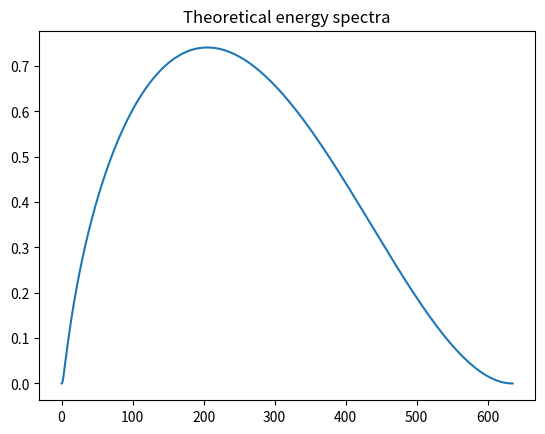

The script that saved this image:
import numpy as np
from matplotlib import pyplot as plt


LIGHT_SPEED = 1.


class Particle:
    ''' Class describing a particle'''

    def __init__(self, name, mass, charge, eKin=0):
        ''' Arguments:
            - name of the particle
            - mass [ MeV/c^2 ]
            - charge [ e ]
            - kinetic energy [MeV]
         '''
        self.name = name
        self.mass = mass
        self.charge = charge
        self.eKin = eKin

    def __str__(self):
        message = ' \n'
        message += 'Particle {}: \n'
        message += '- Mass = {} Mev/c^2 \n'
        message += '- Charge = {} e \n'
        message += '- Kinetic energy = {} MeV \n'
        return message.format(self.name, self.mass, self.charge, self.eKin)

    def energy(self):
        return self.eKin + (self.mass * LIGHT_SPEED**2)

    def gamma(self):
        return self.energy() / (self.mass * LIGHT_SPEED ** 2)

    def beta(self):
        return np.sqrt(1 - (1 / (self.gamma()**2)))

    def momentum(self):
        return np.sqrt(self.energy()**2 - (self.mass * LIGHT_SPEED**2)**2) / LIGHT_SPEED


class BetaSource:

    def __init__(self, name, Emax, Z):
        ''' Arguments:
            - name of the beta source
            - atomic number
            - maximum (end point) energy of the beta particles [keV]
         '''
        self.name = name
        self.Z = Z
        self.Emax = Emax
        
        
    def beta_spectrum(self, p):

        def fermi_function(p, Z_daughter):
            alpha = 1 / 137
            Z_daughter = self.Z - 1
            n = -Z_daughter * alpha * p.energy() / (p.momentum())
            return 2 * np.pi * n / (1 - np.exp(-2 * np.pi * n))

        w = 1 + p.eKin / p.mass
        w0 = 1 + self.Emax / p.mass
        momentum = np.sqrt(w**2 - 1)
        spectra = fermi_function(p, 8) * (p.momentum()/p.mass) * w * ((w0 - w)**2)
    
        return spectra


class Material:
    ''' Class describing a material'''

    def __init__(self, name, Z, A, density, I):
        ''' Arguments:
            - name of the material
            - atomic number
            - mass number
            - density [g / cm^3]
            - ionization energy [MeV]
        '''
        self.name = name
        self.Z = Z
        self.A = A
        self.density = density
        self.I = I

    def __str__(self):
        message = ' \n'
        message += 'Material {}: \n'
        message += '- Atomic number = {}  \n'
        message += '- Atomic weight = {}  \n'
        message += '- Density = {} (g / cm^3 ) \n'
        message += '- Ionization energy = {} MeV \n'
        return message.format(self.name, self.Z, self.A, self.density, self.I)


if __name__ == '__main__':

    p = Particle('Positron', 511, +1)

    plt.figure()
    plt.title('Theoretical energy spectra')

    F18 = BetaSource('Fluoro', 635, 9)
    p.eKin = np.linspace(0.1, F18.Emax, 1000)
    plt.plot(p.eKin, F18.beta_spectrum(p))

    C11 = BetaSource('Carbon', 970, 6)
    p.eKin = np.linspace(0.1, C11.Emax, 1000)
    #plt.plot(p.eKin, C11.beta_spectrum(p)/sum(C11.beta_spectrum(p)))


    plt.show()